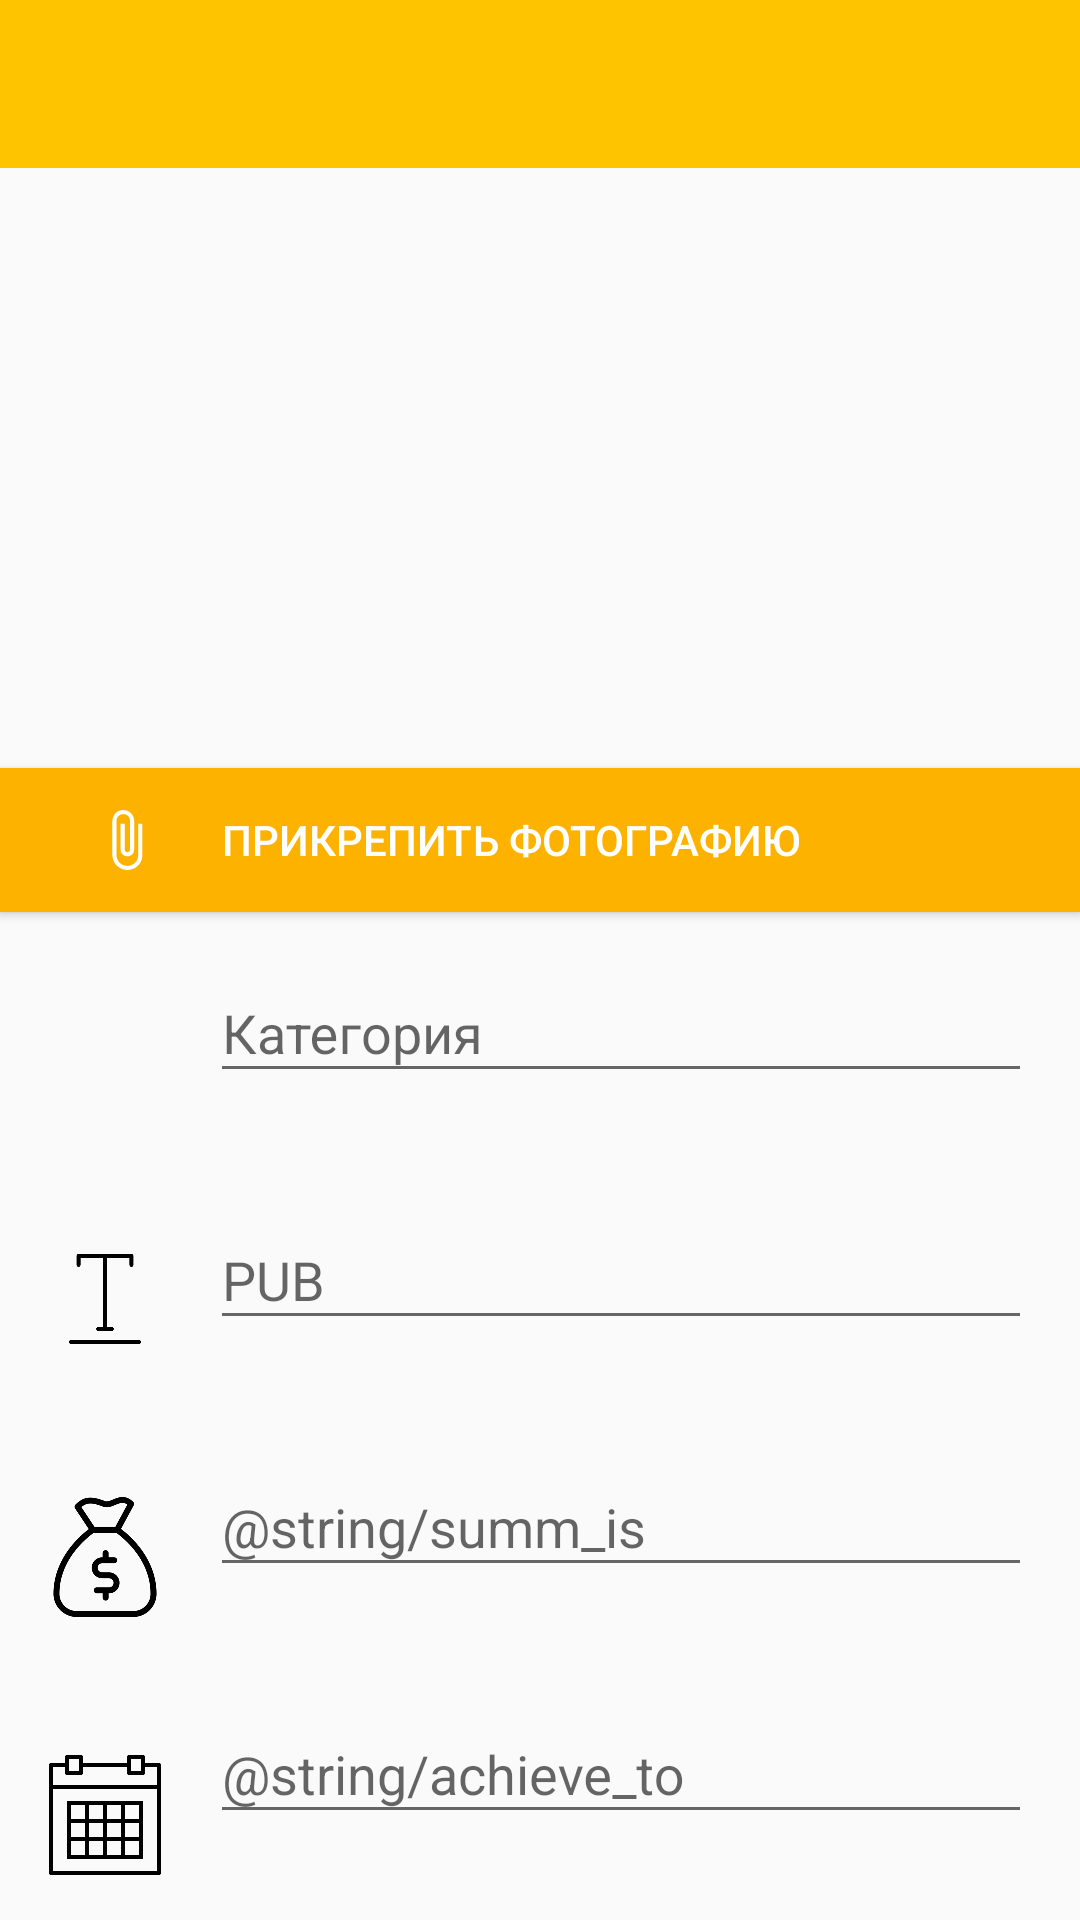

Reconstruct the res/layout file that produces this screen, plus the resources it refers to.
<!-- AndroidManifest.xml: application theme AppTheme -->
<!-- res/layout/add_new_goal.xml -->
<?xml version="1.0" encoding="utf-8"?>
<androidx.constraintlayout.widget.ConstraintLayout xmlns:android="http://schemas.android.com/apk/res/android"
    xmlns:app="http://schemas.android.com/apk/res-auto"
    xmlns:tools="http://schemas.android.com/tools"
    android:layout_width="match_parent"
    android:layout_height="match_parent"
    android:orientation="vertical">

    <Toolbar
        android:id="@+id/toolbar"
        style="@style/Toolbar"
        android:layout_width="match_parent"
        android:layout_height="?attr/actionBarSize"
        app:layout_constraintEnd_toEndOf="parent"
        app:layout_constraintStart_toStartOf="parent"
        app:layout_constraintTop_toTopOf="parent" />

    <ImageView
        android:id="@+id/photo"
        android:layout_width="match_parent"
        android:layout_height="200dp"
        app:layout_constraintEnd_toEndOf="parent"
        app:layout_constraintStart_toStartOf="parent"
        app:layout_constraintTop_toBottomOf="@+id/toolbar" />

    <Button
        android:id="@+id/take_photo"
        android:drawableStart="@drawable/attach_photo"
        android:paddingStart="30dp"
        android:drawablePadding="20dp"
        android:text="@string/add_photo"
        android:textColor="@color/text"
        android:gravity="start|center"
        android:layout_width="match_parent"
        android:layout_height="wrap_content"
        android:background="@color/disable_button"
        app:layout_constraintEnd_toEndOf="parent"
        app:layout_constraintStart_toStartOf="parent"
        app:layout_constraintTop_toBottomOf="@+id/photo" />

    <ImageView
        android:id="@+id/category_image"
        android:layout_width="70dp"
        android:layout_height="70dp"
        android:layout_marginTop="8dp"
        app:layout_constraintStart_toStartOf="parent"
        app:layout_constraintTop_toBottomOf="@+id/take_photo" />

    <com.google.android.material.textfield.TextInputLayout
        android:id="@+id/textInputLayout"
        android:layout_width="0dp"
        android:layout_height="wrap_content"
        android:layout_marginTop="8dp"
        android:layout_marginEnd="16dp"
        app:layout_constraintEnd_toEndOf="parent"
        app:layout_constraintStart_toEndOf="@+id/category_image"
        app:layout_constraintTop_toBottomOf="@+id/take_photo">

        <EditText
            android:id="@+id/goal_category"
            android:layout_width="match_parent"
            android:layout_height="wrap_content"
            android:layout_gravity="center"
            android:backgroundTint="@color/text2"
            android:ems="10"
            android:hint="@string/category"
            tools:layout_editor_absoluteX="40dp"
            tools:layout_editor_absoluteY="304dp" />

    </com.google.android.material.textfield.TextInputLayout>

    <ImageView
        android:id="@+id/title_image"
        android:layout_width="70dp"
        android:layout_height="70dp"
        android:src="@drawable/undelined"
        android:padding="20dp"
        android:layout_marginTop="16dp"
        app:layout_constraintStart_toStartOf="parent"
        app:layout_constraintTop_toBottomOf="@+id/category_image" />

    <com.google.android.material.textfield.TextInputLayout
        android:id="@+id/textInputLayout2"
        android:layout_width="0dp"
        android:layout_height="wrap_content"
        android:layout_marginTop="30dp"
        android:layout_marginEnd="16dp"
        app:layout_constraintEnd_toEndOf="parent"
        app:layout_constraintHorizontal_bias="0.0"
        app:layout_constraintStart_toEndOf="@+id/title_image"
        app:layout_constraintTop_toBottomOf="@+id/textInputLayout">

        <EditText
            android:id="@+id/goal_title"
            android:layout_width="match_parent"
            android:layout_height="wrap_content"
            android:layout_gravity="center"
            android:backgroundTint="@color/text2"
            android:ems="10"
            android:hint="@string/title"
            tools:layout_editor_absoluteX="40dp"
            tools:layout_editor_absoluteY="304dp" />

    </com.google.android.material.textfield.TextInputLayout>

    <ImageView
        android:id="@+id/money_image"
        android:layout_width="70dp"
        android:padding="15dp"
        android:src="@drawable/bag"
        android:layout_height="70dp"
        android:layout_marginTop="16dp"
        app:layout_constraintStart_toStartOf="parent"
        app:layout_constraintTop_toBottomOf="@+id/title_image" />

    <com.google.android.material.textfield.TextInputLayout
        android:id="@+id/textInputLayout3"
        android:layout_width="0dp"
        android:layout_height="wrap_content"
        android:layout_marginTop="30dp"
        android:layout_marginEnd="16dp"
        app:layout_constraintEnd_toEndOf="parent"
        app:layout_constraintHorizontal_bias="0.0"
        app:layout_constraintStart_toEndOf="@+id/money_image"
        app:layout_constraintTop_toBottomOf="@+id/textInputLayout2">

        <EditText
            android:id="@+id/goal_money"
            android:layout_width="match_parent"
            android:layout_height="wrap_content"
            android:layout_gravity="center"
            android:backgroundTint="@color/text2"
            android:ems="10"
            android:hint="@string/summ_is"
            tools:layout_editor_absoluteX="40dp"
            tools:layout_editor_absoluteY="304dp" />

    </com.google.android.material.textfield.TextInputLayout>

    <ImageView
        android:id="@+id/date_image"
        android:layout_width="70dp"
        android:src="@drawable/calendar"
        android:padding="15dp"
        android:layout_height="70dp"
        android:layout_marginTop="16dp"
        app:layout_constraintStart_toStartOf="parent"
        app:layout_constraintTop_toBottomOf="@+id/money_image" />

    <com.google.android.material.textfield.TextInputLayout
        android:layout_width="0dp"
        android:layout_height="wrap_content"
        android:layout_marginTop="30dp"
        android:layout_marginEnd="16dp"
        app:layout_constraintEnd_toEndOf="parent"
        app:layout_constraintHorizontal_bias="0.0"
        app:layout_constraintStart_toEndOf="@+id/date_image"
        app:layout_constraintTop_toBottomOf="@+id/textInputLayout3">

        <EditText
            android:id="@+id/goal_date"
            android:layout_width="match_parent"
            android:layout_height="wrap_content"
            android:layout_gravity="center"
            android:backgroundTint="@color/text2"
            android:ems="10"
            android:hint="@string/achieve_to"
            tools:layout_editor_absoluteX="40dp"
            tools:layout_editor_absoluteY="304dp" />

    </com.google.android.material.textfield.TextInputLayout>

    <Button
        android:id="@+id/continue_button"
        android:layout_width="match_parent"
        android:layout_height="wrap_content"
        android:layout_marginStart="16dp"
        android:layout_marginTop="24dp"
        android:layout_marginEnd="16dp"
        android:text="@string/save_button"
        android:textColor="@color/text"
        android:textSize="15sp"
        android:background="@color/background"
        app:layout_constraintEnd_toEndOf="parent"
        app:layout_constraintStart_toStartOf="parent"
        app:layout_constraintTop_toBottomOf="@+id/date_image" />




</androidx.constraintlayout.widget.ConstraintLayout>
<!-- resources referenced by this layout -->
<resources>
  <color name="background">#fec400</color>
  <color name="disable_button">#fdb200</color>
  <color name="text">#FFFFFF</color>
  <color name="text2">#666666</color>
  <!-- drawable attach_photo (drawable-anydpi) -->
  <vector xmlns:android="http://schemas.android.com/apk/res/android"
      android:width="24dp"
      android:height="24dp"
      android:viewportWidth="26.4"
      android:viewportHeight="26.4"
      android:tint="#FFFFFF">
    <group android:translateX="1.2"
        android:translateY="1.2">
        <path
            android:fillColor="#FF000000"
            android:pathData="M16.5,6v11.5c0,2.21 -1.79,4 -4,4s-4,-1.79 -4,-4V5c0,-1.38 1.12,-2.5 2.5,-2.5s2.5,1.12 2.5,2.5v10.5c0,0.55 -0.45,1 -1,1s-1,-0.45 -1,-1V6H10v9.5c0,1.38 1.12,2.5 2.5,2.5s2.5,-1.12 2.5,-2.5V5c0,-2.21 -1.79,-4 -4,-4S7,2.79 7,5v12.5c0,3.04 2.46,5.5 5.5,5.5s5.5,-2.46 5.5,-5.5V6h-1.5z"/>
    </group>
  </vector>
  <!-- drawable bag: png bitmap (drawable, 19169 bytes) -->
  <!-- drawable calendar: png bitmap (drawable, 3840 bytes) -->
  <!-- drawable undelined: png bitmap (drawable, 3729 bytes) -->
  <string name="add_photo">Прикрепить фотографию</string>
  <string name="category">Категория</string>
  <string name="save_button">Сохранить</string>
  <string name="title">PUB</string>
  <style name="Toolbar">
          <item name="android:layout_width">match_parent</item>
          <item name="android:layout_height">?attr/actionBarSize</item>
          <item name="theme">@style/ThemeOverlay.AppCompat.Dark.ActionBar</item>
          <item name="android:background">@color/background</item>
      </style>
  <style name="AppTheme" parent="Theme.AppCompat.Light.NoActionBar">
          
          <item name="colorPrimary">@color/colorPrimary</item>
          <item name="android:datePickerDialogTheme">@style/DatePickerTheme</item>
          <item name="android:timePickerDialogTheme">@style/TimePickerTheme</item>
          <item name="colorPrimaryDark">@color/uptoolBar</item>
          <item name="colorControlNormal">@color/text</item>
          <item name="colorAccent">@color/colorAccent</item>
      </style>
  <color name="colorPrimary">#008577</color>
  <style name="DatePickerTheme" parent="android:Theme.Material.Light.Dialog">
          <item name="android:colorAccent">@color/background</item>
      </style>
  <style name="TimePickerTheme" parent="android:Theme.Material.Light.Dialog">
          <item name="android:colorAccent">@color/background</item>
      </style>
  <color name="uptoolBar">#cc8400</color>
  <color name="colorAccent">#D81B60</color>
</resources>
